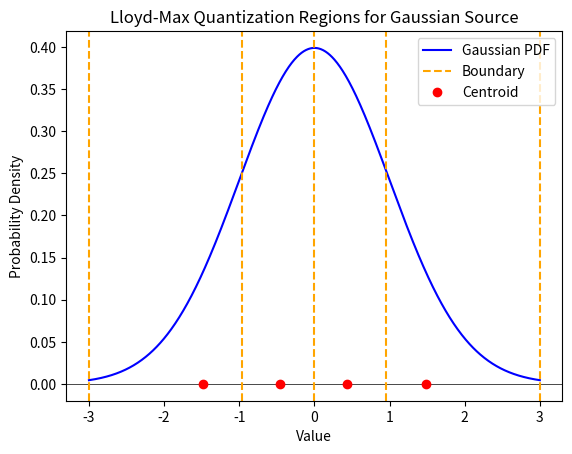

This chart was generated by the following Python code:
import numpy as np
import matplotlib.pyplot as plt

def lloyd_quantizer(sigma, b, num_samples=10000, max_iterations=100, tol=1e-5):

    samples = np.random.normal(0, sigma, num_samples)
    
    num_regions = 2 ** b
    min_x, max_x = -3 * sigma, 3 * sigma  
    boundaries = np.linspace(min_x, max_x, num_regions + 1)
    centroids = [(boundaries[i] + boundaries[i + 1]) / 2 for i in range(num_regions)]

    
    for iteration in range(max_iterations):
        new_centroids = []
        
        
        for i in range(num_regions):
           
            region_samples = samples[(samples >= boundaries[i]) & (samples < boundaries[i + 1])]
            if len(region_samples) > 0:
                
                new_centroid = np.mean(region_samples)
            else:
                
                new_centroid = centroids[i]
            new_centroids.append(new_centroid)
        
       
        new_boundaries = [min_x] + [(new_centroids[i] + new_centroids[i + 1]) / 2 for i in range(num_regions - 1)] + [max_x]
        
        
        centroid_shift = np.sum(np.abs(np.array(new_centroids) - np.array(centroids)))
        if centroid_shift < tol:
            print(f"Converged after {iteration + 1} iterations")
            break
        
        centroids = new_centroids
        boundaries = new_boundaries

    
    return centroids, boundaries


sigma = 1.0  # Standard deviation of Gaussian
b = 2        # Number of bits for quantizer

centroids, boundaries = lloyd_quantizer(sigma, b)

print("Optimized Centroids:", centroids)
print("Region Boundaries:", boundaries)

x = np.linspace(-3 * sigma, 3 * sigma, 1000)
pdf = (1 / (np.sqrt(2 * np.pi) * sigma)) * np.exp(-x**2 / (2 * sigma**2))

plt.plot(x, pdf, label="Gaussian PDF", color="blue")
plt.axhline(0, color='black', linewidth=0.5)

for boundary in boundaries:
    plt.axvline(boundary, color="orange", linestyle="--", label="Boundary" if boundary == boundaries[1] else "")
for centroid in centroids:
    plt.plot(centroid, 0, 'ro', label="Centroid" if centroid == centroids[0] else "")

plt.title("Lloyd-Max Quantization Regions for Gaussian Source")
plt.xlabel("Value")
plt.ylabel("Probability Density")
plt.legend()
plt.show()
